Run: headless pygame with SDL's dummy video driver; simulated clock (each Clock.tick advances the game by its frame time, no real sleeping); random seed 0; keys injected as events and as key.get_pressed() state; no mouse input.
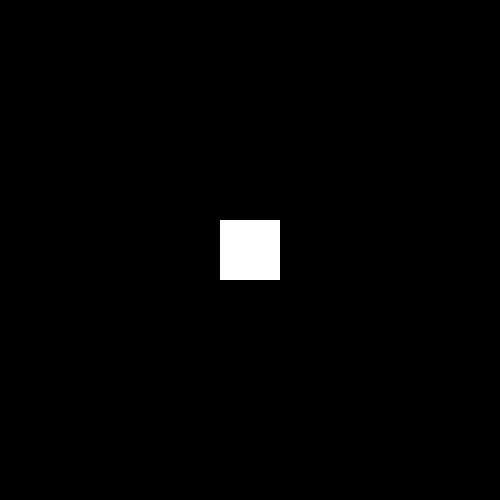
Frame 1 of 4 · flips 1–60 · no input
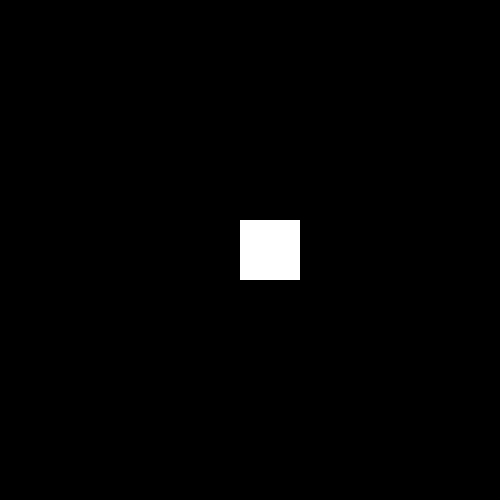
Frame 2 of 4 · flips 61–180 · tapped SPACE, RETURN · held RIGHT (→), D
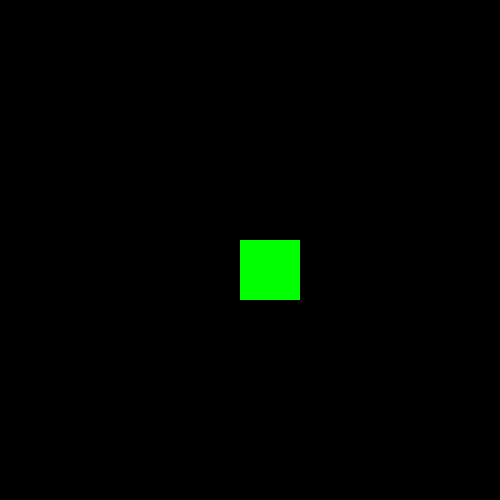
Frame 3 of 4 · flips 181–300 · held DOWN (↓), S
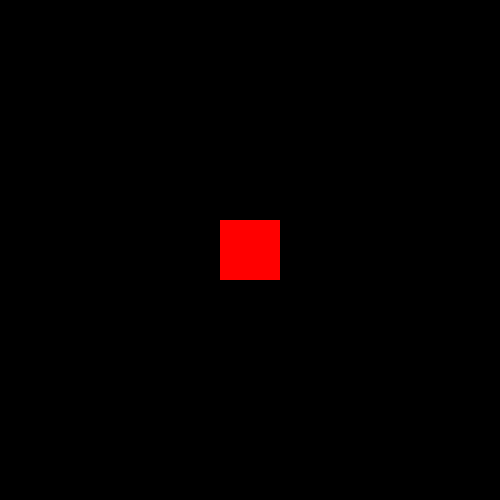
Frame 4 of 4 · flips 301–420 · held LEFT (←), A, UP (↑), W

The pygame program that drew these frames:

import pygame

pygame.init()
screen = pygame.display.set_mode((500, 500))
pygame.display.set_caption("Key Events")

x, y = 220, 220
color = "white"

running = True

while running:
    for event in pygame.event.get():
        if event.type == pygame.QUIT:
            running = False

        # 1. KEYDOWN: Triggers once when a key is pressed
        if event.type == pygame.KEYDOWN:
            if event.key == pygame.K_LEFT:
                x -= 20
                color = "blue"
            elif event.key == pygame.K_RIGHT:
                x += 20
                color = "yellow"
            elif event.key == pygame.K_UP:
                y -= 20
                color = "red"
            elif event.key == pygame.K_DOWN:
                y += 20
                color = "green"

        # 2. KEYUP: Triggers once when a key is released
        if event.type == pygame.KEYUP:
            color = "white"

    screen.fill("black")
    pygame.draw.rect(screen, color, (x, y, 60, 60))
    pygame.display.flip()


pygame.quit()
